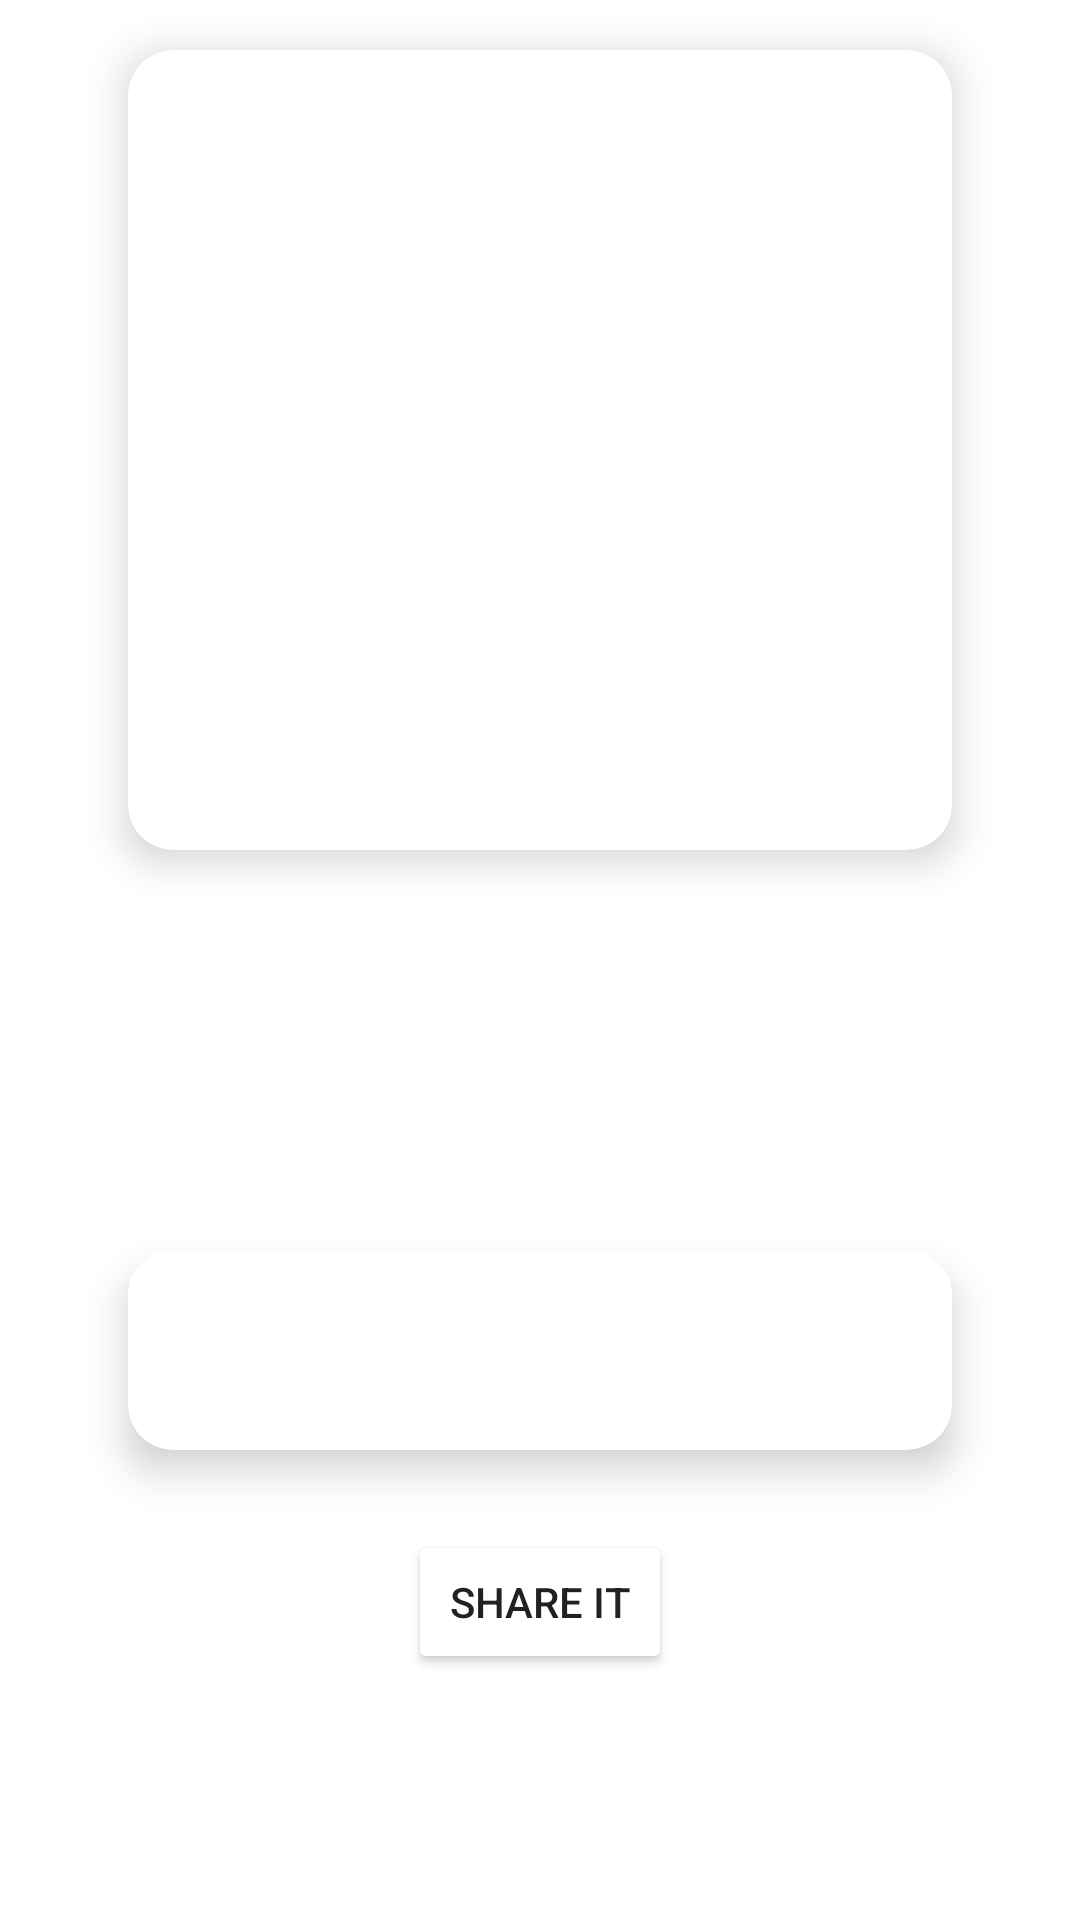

Write the Android layout XML for this screen, with the resource values it uses.
<!-- AndroidManifest.xml: application theme Theme.Ecom -->
<!-- res/layout/fragment_details.xml -->
<?xml version="1.0" encoding="utf-8"?>
<RelativeLayout xmlns:android="http://schemas.android.com/apk/res/android"
    xmlns:tools="http://schemas.android.com/tools"
    android:layout_width="match_parent"
    android:layout_height="match_parent"
    xmlns:app="http://schemas.android.com/apk/res-auto"
    android:background="@drawable/background"
    tools:context=".details">


    <androidx.cardview.widget.CardView
        android:layout_width="300dp"
        android:layout_height="300dp"
        android:id="@+id/cardDetails"
        android:backgroundTint="@color/white"
        android:layout_centerHorizontal="true"
        app:cardCornerRadius="15dp"
        app:cardElevation="8dp"
        app:cardUseCompatPadding="true">
        <LinearLayout
            android:layout_width="match_parent"
            android:layout_height="match_parent"
            android:orientation="vertical"
            android:layout_margin="0dp">

        <ImageView
            android:layout_marginTop="50dp"
            android:id="@+id/imageProduct"
            android:layout_width="270dp"
            android:layout_height="150dp">
        </ImageView>

        <TextView
            android:id="@+id/txtProduct"
            android:layout_width="match_parent"
            android:layout_height="wrap_content"
            android:gravity="center"
            android:layout_below="@+id/imageProduct"
            android:textAppearance="@color/blue"
            android:layout_marginTop="10dp"
            android:textColor="@color/black"
            android:textSize="22dp"
            android:textStyle="bold" />
        </LinearLayout>
    </androidx.cardview.widget.CardView>

    <androidx.cardview.widget.CardView
        android:id="@+id/cardDescription"
        android:layout_below="@+id/cardDetails"
        android:layout_centerHorizontal="true"
        android:layout_marginTop="100dp"
        android:layout_width="300dp"
        android:layout_height="100dp"
        app:cardCornerRadius="15dp"
        app:cardElevation="8dp"
        app:cardUseCompatPadding="true">
        <TextView
            android:id="@+id/txtDescription"
            android:layout_width="match_parent"
            android:layout_height="match_parent"
            android:textColor="@color/blue"
            android:gravity="center"
            android:textSize="20dp"/>
    </androidx.cardview.widget.CardView>


    <Button
        android:id="@+id/btnShare"
        android:layout_width="wrap_content"
        android:layout_height="wrap_content"
        android:text="Share it"
        android:layout_below="@+id/cardDescription"
        android:backgroundTint="@color/white"
        android:textColor="@color/blue"
        android:layout_centerHorizontal="true"
        android:layout_marginTop="10dp"/>

</RelativeLayout>
<!-- resources referenced by this layout -->
<resources>
  <style name="Theme.Ecom" parent="Theme.MaterialComponents.DayNight.NoActionBar">
          
          <item name="colorPrimary">@color/blue</item>
          <item name="colorPrimaryVariant">@color/blue</item>
          <item name="colorOnPrimary">@color/white</item>
          
          <item name="colorSecondary">@color/teal_200</item>
          <item name="colorSecondaryVariant">@color/teal_700</item>
          <item name="colorOnSecondary">@color/black</item>
          
          <item name="android:statusBarColor">@color/white</item>
          <item name="android:windowLightStatusBar">true</item>
          
      </style>
  <!-- not gathered from this repository: default colours our renderer supplied (Android Studio template values) -->
  <color name="teal_200">#FF03DAC5</color>
  <color name="teal_700">#FF018786</color>
  <color name="black">#FF000000</color>
  <color name="white">#FFFFFFFF</color>
</resources>
